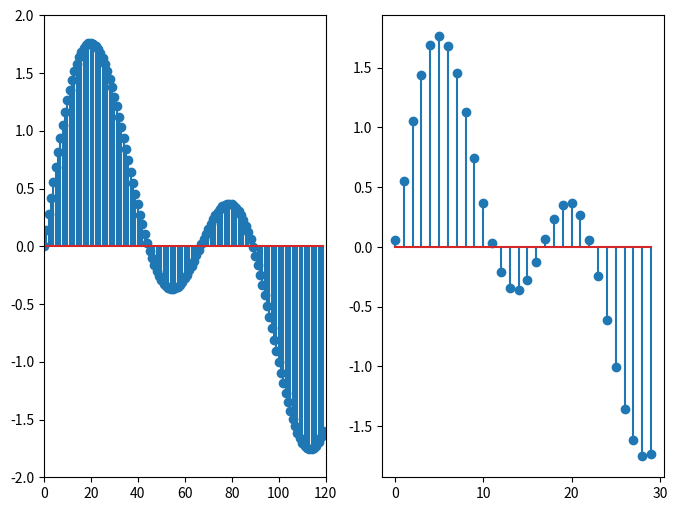

This figure's Python source:
import numpy as np
from scipy import signal
import matplotlib.pyplot as plt

t = np.linspace(0, 1, 4001)
x = np.sin(2 * np.pi * 30 * t) + np.sin(2 * np.pi * 60 * t)
y = signal.decimate(x, 4, ftype = 'fir')
fig, ax = plt.subplots(1, 2, figsize = (8, 6))
ax[0].stem(x[0:120])
ax[0].set_xlim(0, 120)
ax[0].set_ylim(-2, 2)
ax[1].stem(y[0:30])

plt.show()